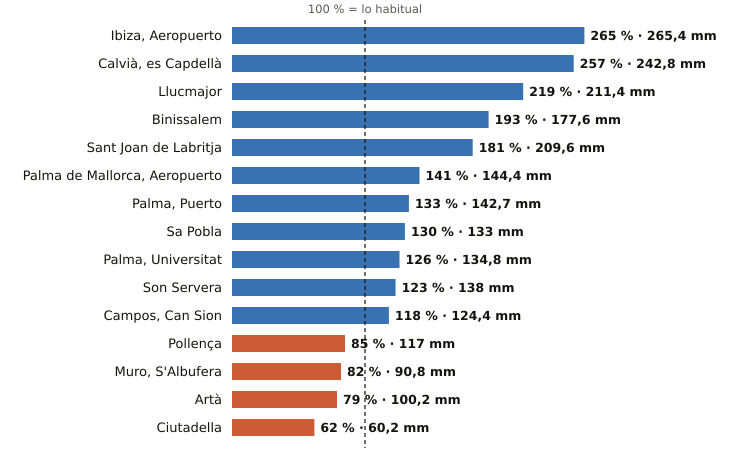

Source data for this figure (header and first rows):
estacion, provincia, indicativo, mm_otono, referencia_mm, pct, periodo_referencia, hasta, hora
Ibiza, Aeropuerto, Illes Balears, B954, 265.4, 100.2, 265, 1991-2020, 2026-10-20, 13
Calvià, es Capdellà, Illes Balears, B158X, 242.8, 94.5, 257, 2009-2025, 2026-10-20, 13
Llucmajor, Illes Balears, B334X, 211.4, 96.5, 219, 2005-2025, 2026-10-20, 13
Binissalem, Illes Balears, B662X, 177.6, 92.1, 193, 2009-2025, 2026-10-20, 13
Sant Joan de Labritja, Illes Balears, B908X, 209.6, 116.0, 181, 2005-2025, 2026-10-20, 12
Palma de Mallorca, Aeropuerto, Illes Balears, B278, 144.4, 102.2, 141, 1991-2020, 2026-10-20, 14
Palma, Puerto, Illes Balears, B228, 142.7, 107.5, 133, 1991-2020, 2026-10-20, 14
Sa Pobla, Illes Balears, B691Y, 133.0, 102.4, 130, 2011-2025, 2026-10-20, 14
Palma, Universitat, Illes Balears, B236C, 134.8, 106.9, 126, 2009-2025, 2026-10-20, 14
Son Servera, Illes Balears, B496X, 138.0, 112.3, 123, 2009-2025, 2026-10-20, 13
Campos, Can Sion, Illes Balears, B362X, 124.4, 105.7, 118, 2004-2025, 2026-10-20, 14
Pollença, Illes Balears, B760X, 117.0, 137.0, 85, 2009-2025, 2026-10-20, 13
Muro, S'Albufera, Illes Balears, B605X, 90.8, 111.1, 82, 2005-2025, 2026-10-20, 14
Artà, Illes Balears, B526X, 100.2, 127.3, 79, 2004-2025, 2026-10-20, 12
Ciutadella, Illes Balears, B860X, 60.2, 97.2, 62, 2004-2025, 2026-10-20, 12
